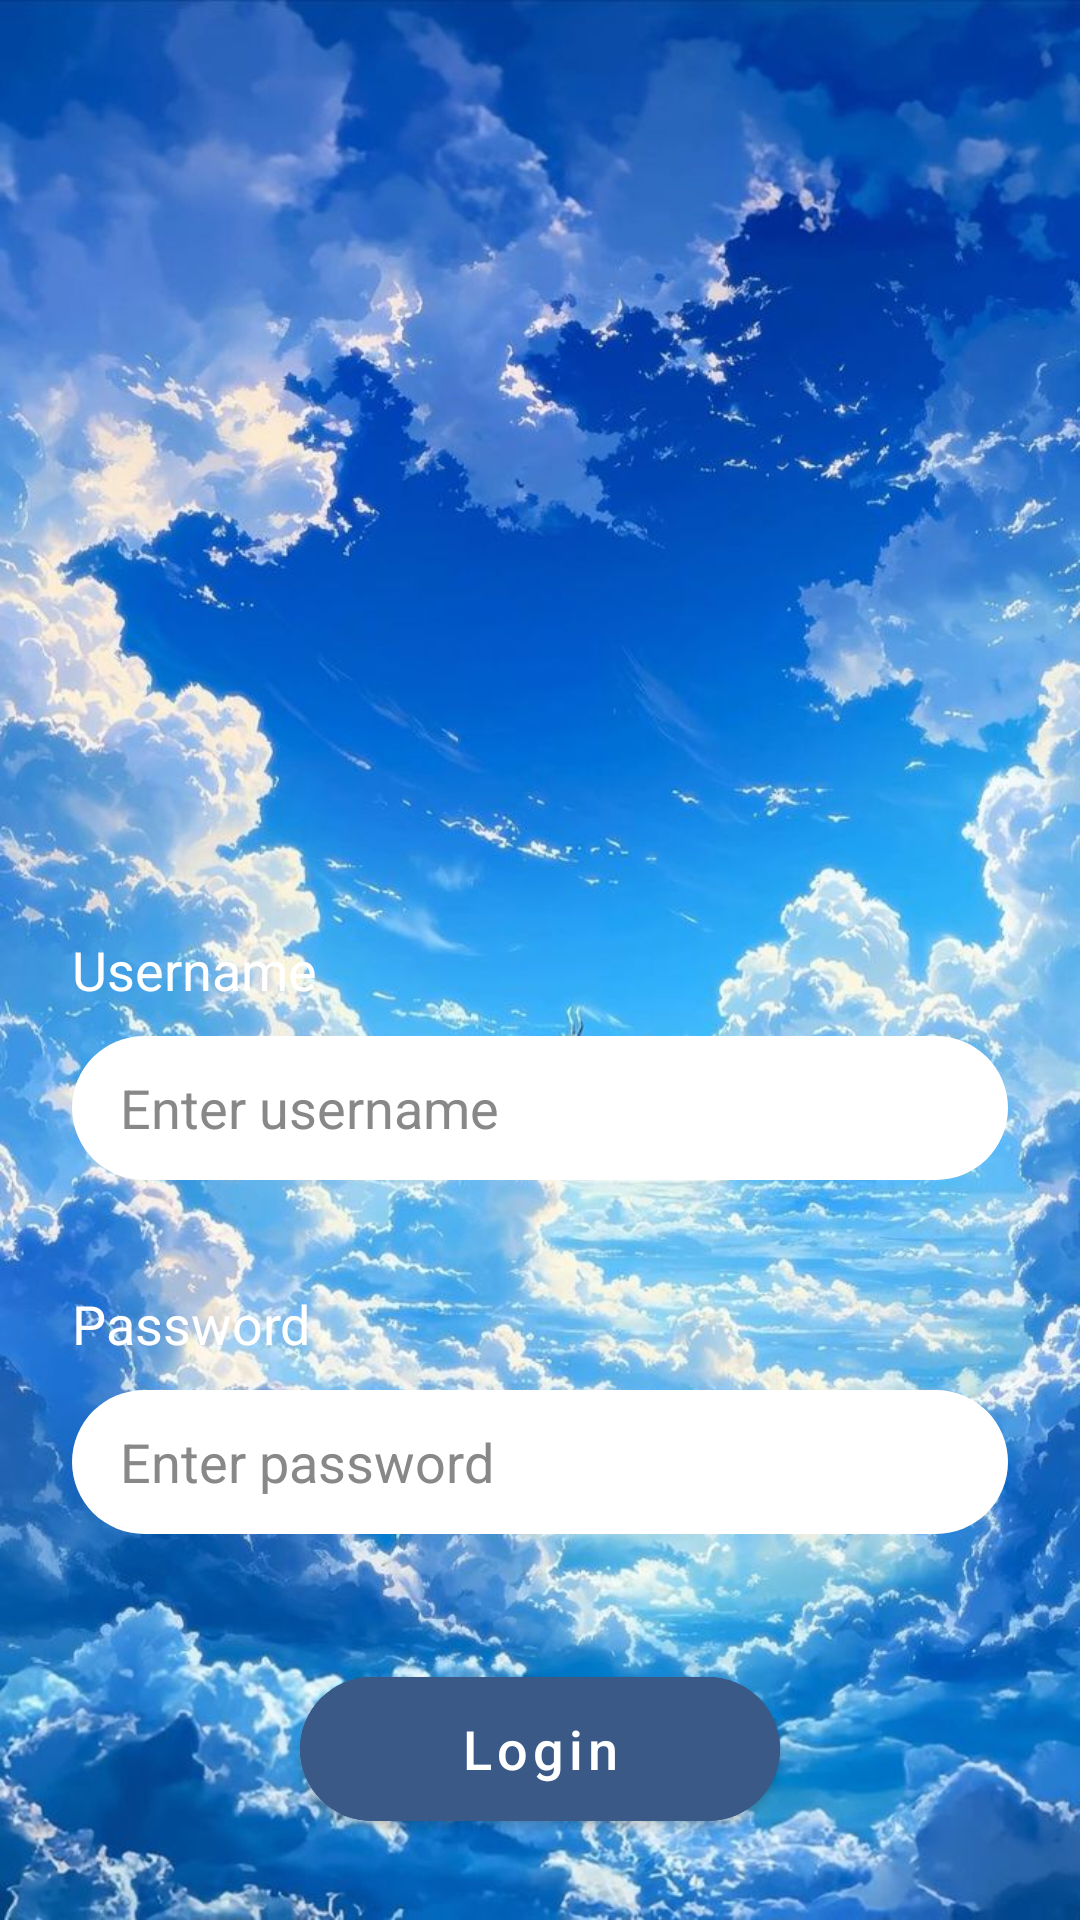

Android layout source for this screen:
<!-- AndroidManifest.xml: application theme Theme.AnimeDXD -->
<!-- res/layout/login.xml -->
<?xml version="1.0" encoding="utf-8"?>
<RelativeLayout xmlns:android="http://schemas.android.com/apk/res/android"
    xmlns:app="http://schemas.android.com/apk/res-auto"
    android:layout_width="match_parent"
    android:layout_height="match_parent"
    android:background="@drawable/bg_awan">

    

    

    <ImageView
        android:id="@+id/logo"
        android:layout_width="450dp"
        android:layout_height="420dp"
        android:layout_marginTop="25dp"
        android:contentDescription="Logo"
        android:scaleType="centerInside"
        android:src="@drawable/logo" />

    <FrameLayout
        android:id="@+id/form_wrapper"
        android:layout_width="match_parent"
        android:layout_height="wrap_content"
        android:layout_alignParentBottom="true">

        
        <com.google.android.material.imageview.ShapeableImageView
            android:layout_width="match_parent"
            android:layout_height="363dp"
            android:layout_marginBottom="0dp"
            android:scaleType="centerCrop"
            android:src="@drawable/awanisii"
            app:layout_constraintBottom_toBottomOf="parent"
            app:shapeAppearanceOverlay="@style/TopRoundedCorners" />

        <LinearLayout
            android:layout_width="match_parent"
            android:layout_height="match_parent"
            android:orientation="vertical"
            android:padding="24dp"
            android:paddingTop="60dp"
            android:paddingBottom="0dp">

            
            <TextView
                android:layout_width="match_parent"
                android:layout_height="wrap_content"
                android:text="Username"
                android:layout_marginTop="10dp"
                android:textColor="#FFFFFF"
                android:layout_marginBottom="10dp"
                android:textSize="18sp" />

            
            <EditText
                android:id="@+id/usernameField"
                android:layout_width="match_parent"
                android:layout_height="48dp"
                android:layout_marginBottom="4dp"
                android:background="@drawable/rounded_white"
                android:hint="Enter username"
                android:paddingHorizontal="16dp"
                android:textColor="#000000"
                android:textColorHint="#888888" />

            
            <TextView
                android:id="@+id/errorUsername"
                android:layout_width="400dp"
                android:layout_marginLeft="15dp"
                android:layout_height="wrap_content"
                android:layout_marginBottom="10dp"
                android:text=""
                android:textColor="#FF0000"
                android:textSize="16sp" />

            
            <TextView
                android:layout_width="match_parent"
                android:layout_height="wrap_content"
                android:text="Password"
                android:layout_marginBottom="10dp"
                android:textColor="#FFFFFF"
                android:textSize="18sp" />

            
            <EditText
                android:id="@+id/passwordField"
                android:layout_width="match_parent"
                android:layout_height="48dp"
                android:layout_marginBottom="4dp"
                android:background="@drawable/rounded_white"
                android:hint="Enter password"
                android:inputType="textPassword"
                android:paddingHorizontal="16dp"
                android:textColor="#000000"
                android:textColorHint="#888888" />

            
            <TextView
                android:id="@+id/errorPassword"
                android:layout_width="400dp"
                android:layout_marginLeft="15dp"
                android:layout_height="wrap_content"
                android:layout_marginBottom="16dp"
                android:text=""
                android:textColor="#FF0000"
                android:textSize="16sp" />

            
            <com.google.android.material.button.MaterialButton
                android:id="@+id/loginButton"
                android:layout_width="160dp"
                android:layout_height="60dp"
                android:layout_gravity="center_horizontal"
                android:backgroundTint="#3A5987"
                android:paddingLeft="40dp"
                android:paddingRight="40dp"
                android:layout_marginBottom="0dp"
                android:text="Login"
                app:cornerRadius="50dp"
                android:textAllCaps="false"
                android:textColor="#FFFFFF"
                android:textSize="18sp"
                />

        </LinearLayout>
    </FrameLayout>
</RelativeLayout>
<!-- resources referenced by this layout -->
<resources>
  <!-- drawable bg_awan: jpeg bitmap (drawable, 154808 bytes) -->
  <!-- drawable rounded_white (drawable) -->
  <?xml version="1.0" encoding="utf-8"?>
      <shape xmlns:android="http://schemas.android.com/apk/res/android">
          <solid android:color="#FFFFFF"/>
          <corners android:radius="30dp"/>
      </shape>
  <style name="TopRoundedCorners">
          <item name="cornerFamily">rounded</item>
          <item name="cornerSizeTopLeft">40dp</item>
          <item name="cornerSizeTopRight">40dp</item>
          <item name="cornerSizeBottomLeft">0dp</item>
          <item name="cornerSizeBottomRight">0dp</item>
      </style>
  <style name="Theme.AnimeDXD" parent="Theme.MaterialComponents.DayNight.NoActionBar">
          
          <item name="colorPrimary">@color/purple_500</item>
          <item name="colorPrimaryVariant">@color/purple_700</item>
          <item name="colorOnPrimary">@color/white</item>
          
          <item name="colorSecondary">@color/teal_200</item>
          <item name="colorSecondaryVariant">@color/teal_700</item>
          <item name="colorOnSecondary">@color/black</item>
          
          <item name="android:statusBarColor" tools:targetApi="l">?attr/colorPrimaryVariant</item>
          
      </style>
  <color name="purple_500">#FF6200EE</color>
  <color name="purple_700">#FF3700B3</color>
  <color name="white">#FFFFFFFF</color>
  <color name="teal_200">#FF03DAC5</color>
  <color name="teal_700">#FF018786</color>
  <color name="black">#FF000000</color>
</resources>
